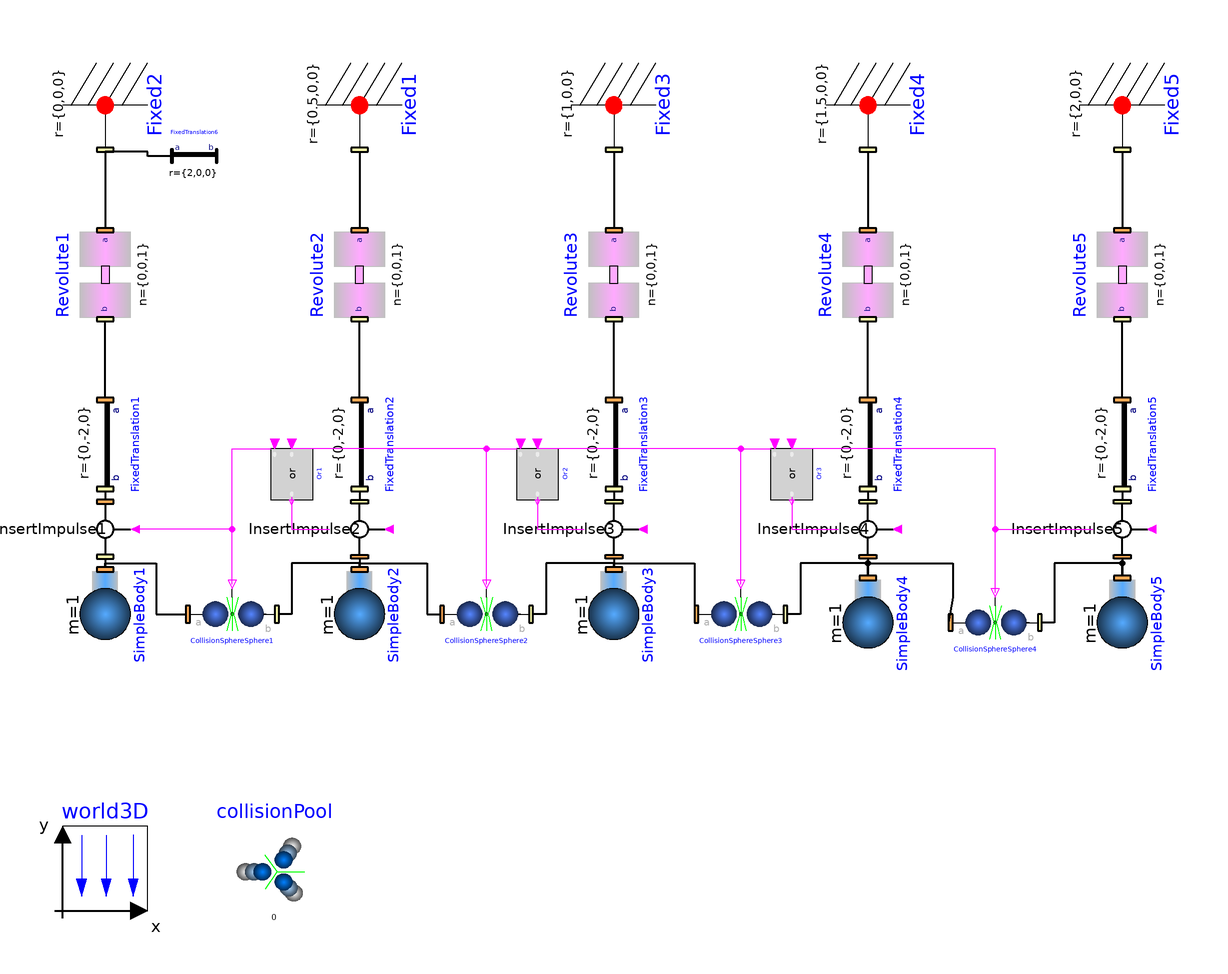

The Modelica model whose source follows is shown above as a component diagram (icons at their Placement, wires along their Line points).

model NewtonsCradle "An implementation of Newton's Cradle"
                  extends Modelica.Icons.Example;
        inner Mechanics3D.World3D world3D(     n={0,-1,0}, g=9.81,
          nominalLength=5,
          animateWorld=false,
          animateGravity=false)
          annotation (extent=[-100,-100; -80,-80]);
        annotation (Diagram, experiment(StopTime=10, NumberOfIntervals=2500),
      Coordsys(extent=[-100,-100; 160,100]), preferedView="info",
          Documentation(info="<html>
This example presents the model of Newton's cadle.
<p>
<img src=\"../Images/NewtonsCradle.png\">
</p>
</html>"));
        Parts.SimpleBody SimpleBody1(sphereDiameter=0.5,
          I_11=0.01,
          I_22=0.01,
          I_33=0.01)                 annotation (extent=[-100,-40; -80,-20],
            rotation=270);
        Interfaces.InsertImpulse InsertImpulse1
          annotation (extent=[-80,0; -100,-20], rotation=90);
        Parts.Fixed Fixed2 annotation (extent=[-100,80; -80,100], rotation=270);
        Joints.Revolute Revolute1(enforceStates=true,
          initType=Modelica.Mechanics.MultiBody.Types.Init.PositionVelocity,
          w_start=0,
          phi_start=-40)
          annotation (extent=[-100,40; -80,60], rotation=270);
        Parts.FixedTranslation FixedTranslation1(r={0,-2,0})
          annotation (extent=[-100,0; -80,20], rotation=270);
        Parts.SimpleBody SimpleBody2(m=1, sphereDiameter=0.5,
          I_11=0.01,
          I_22=0.01,
          I_33=0.01)                 annotation (extent=[-40,-40; -20,-20],
            rotation=270);
        Interfaces.InsertImpulse InsertImpulse2
          annotation (extent=[-40,0; -20,-20],
                                             rotation=90);
        Parts.Fixed Fixed1(r={0.5,0,0})
                           annotation (extent=[-40,80; -20,100],
                                                               rotation=270);
        Joints.Revolute Revolute2(enforceStates=true,
          initType=Modelica.Mechanics.MultiBody.Types.Init.PositionVelocity,
          w_start=0,
          phi_start=-40)
          annotation (extent=[-40,40; -20,60],
                                             rotation=270);
        Parts.FixedTranslation FixedTranslation2(r={0,-2,0})
          annotation (extent=[-40,0; -20,20],
                                            rotation=270);
        Contacts.CollisionSphereSphere CollisionSphereSphere1(ra=0.2499, rb=
              0.2499,
          elasticity=1.0)
          annotation (extent=[-70,-40; -50,-20]);
        Parts.SimpleBody SimpleBody3(m=1, sphereDiameter=0.5,
          I_11=0.01,
          I_22=0.01,
          I_33=0.01)                 annotation (extent=[20,-40; 40,-20],
            rotation=270);
        Interfaces.InsertImpulse InsertImpulse3
          annotation (extent=[20,0; 40,-20], rotation=90);
        Parts.Fixed Fixed3(r={1,0,0})
                           annotation (extent=[20,80; 40,100], rotation=270);
        Joints.Revolute Revolute3(enforceStates=true,
          initType=Modelica.Mechanics.MultiBody.Types.Init.PositionVelocity,
          phi_start=0,
          w_start=0)
          annotation (extent=[20,40; 40,60], rotation=270);
        Parts.FixedTranslation FixedTranslation3(r={0,-2,0})
          annotation (extent=[20,0; 40,20], rotation=270);
        Contacts.CollisionSphereSphere CollisionSphereSphere2(ra=0.2499, rb=
              0.2499,
          elasticity=1.0)
          annotation (extent=[-10,-40; 10,-20]);
        Modelica.Blocks.Logical.Or Or1
          annotation (extent=[-52,-2; -40,8], rotation=270);
        Parts.SimpleBody SimpleBody4(m=1, sphereDiameter=0.5,
          I_11=0.01,
          I_22=0.01,
          I_33=0.01)                 annotation (extent=[80,-42; 100,-22],
            rotation=270);
        Interfaces.InsertImpulse InsertImpulse4
          annotation (extent=[80,0; 100,-20],rotation=90);
        Parts.Fixed Fixed4(r={1.5,0,0})
                           annotation (extent=[80,80; 100,100],rotation=270);
        Joints.Revolute Revolute4(enforceStates=true,
          initType=Modelica.Mechanics.MultiBody.Types.Init.PositionVelocity,
          phi_start=0,
          w_start=0)
          annotation (extent=[80,40; 100,60],rotation=270);
        Parts.FixedTranslation FixedTranslation4(r={0,-2,0})
          annotation (extent=[80,0; 100,20],rotation=270);
        Contacts.CollisionSphereSphere CollisionSphereSphere3(ra=0.2499, rb=
              0.2499,
          elasticity=1.0,
          muR=0)
          annotation (extent=[50,-40; 70,-20]);
        Modelica.Blocks.Logical.Or Or2
          annotation (extent=[6,-2; 18,8],    rotation=270);
        Parts.SimpleBody SimpleBody5(m=1, sphereDiameter=0.5,
          I_11=0.01,
          I_22=0.01,
          I_33=0.01)                 annotation (extent=[140,-42; 160,-22],
            rotation=270);
        Interfaces.InsertImpulse InsertImpulse5
          annotation (extent=[140,0; 160,-20],
                                             rotation=90);
        Parts.Fixed Fixed5(r={2,0,0})
                           annotation (extent=[140,80; 160,100],
                                                               rotation=270);
        Joints.Revolute Revolute5(enforceStates=true,
          initType=Modelica.Mechanics.MultiBody.Types.Init.PositionVelocity,
          w_start=0,
          phi_start=80)
          annotation (extent=[140,40; 160,60],
                                             rotation=270);
        Parts.FixedTranslation FixedTranslation5(r={0,-2,0})
          annotation (extent=[140,0; 160,20],
                                            rotation=270);
        Contacts.CollisionSphereSphere CollisionSphereSphere4(ra=0.2499, rb=
              0.2499,
          elasticity=1.0)
          annotation (extent=[110,-42; 130,-22]);
        Modelica.Blocks.Logical.Or Or3
          annotation (extent=[66,-2; 78,8],   rotation=270);
        inner CollisionPool collisionPool
          annotation (extent=[-60,-100; -40,-80]);
        Parts.FixedTranslation FixedTranslation6(r={2,0,0})
          annotation (extent=[-74,70; -64,86], rotation=0);
      equation
        connect(InsertImpulse1.frame_b, SimpleBody1.frame_a) annotation (points=[-90,-17;
              -90,-19],      style(
            color=0,
            rgbcolor={0,0,0},
            thickness=2,
            fillColor=7,
            rgbfillColor={255,255,255},
            fillPattern=1));
        connect(FixedTranslation1.frame_b, InsertImpulse1.frame_a) annotation (
            points=[-90,-1; -90,-3],
                                   style(
            color=0,
            rgbcolor={0,0,0},
            thickness=2,
            fillColor=7,
            rgbfillColor={255,255,255},
            fillPattern=1));
        connect(FixedTranslation1.frame_a, Revolute1.frame_b) annotation (
            points=[-90,21; -90,39], style(
            color=0,
            rgbcolor={0,0,0},
            thickness=2,
            fillColor=7,
            rgbfillColor={255,255,255},
            fillPattern=1));
        connect(Fixed2.frame_b, Revolute1.frame_a) annotation (points=[-90,79;
              -90,61], style(
            color=0,
            rgbcolor={0,0,0},
            thickness=2,
            fillColor=7,
            rgbfillColor={255,255,255},
            fillPattern=1));
        connect(InsertImpulse2.frame_b,SimpleBody2. frame_a) annotation (points=[-30,-17;
              -30,-18; -30,-19; -30,-19],
                             style(
            color=0,
            rgbcolor={0,0,0},
            thickness=2,
            fillColor=7,
            rgbfillColor={255,255,255},
            fillPattern=1));
        connect(FixedTranslation2.frame_b,InsertImpulse2. frame_a) annotation (
            points=[-30,-1; -30,-2; -30,-2; -30,-3],
                                   style(
            color=0,
            rgbcolor={0,0,0},
            thickness=2,
            fillColor=7,
            rgbfillColor={255,255,255},
            fillPattern=1));
        connect(FixedTranslation2.frame_a,Revolute2. frame_b) annotation (
            points=[-30,21; -30,25.5; -30,25.5; -30,30; -30,39; -30,39],
                                     style(
            color=0,
            rgbcolor={0,0,0},
            thickness=2,
            fillColor=7,
            rgbfillColor={255,255,255},
            fillPattern=1));
        connect(Fixed1.frame_b,Revolute2. frame_a) annotation (points=[-30,79;
              -30,74.5; -30,74.5; -30,70; -30,61; -30,61],
                       style(
            color=0,
            rgbcolor={0,0,0},
            thickness=2,
            fillColor=7,
            rgbfillColor={255,255,255},
            fillPattern=1));
        connect(CollisionSphereSphere1.y, InsertImpulse1.u) annotation (points=[-60,-23;
              -60,-10; -83,-10],           style(color=5, rgbcolor={255,0,255}));
        connect(SimpleBody1.frame_a, CollisionSphereSphere1.frame_a)
          annotation (points=[-90,-19; -90,-18; -78,-18; -78,-30; -71,-30],
            style(
            color=0,
            rgbcolor={0,0,0},
            thickness=2));
        connect(SimpleBody2.frame_a, CollisionSphereSphere1.frame_b)
          annotation (points=[-30,-19; -30,-18; -46,-18; -46,-30; -49,-30],
            style(
            color=0,
            rgbcolor={0,0,0},
            thickness=2));
        connect(InsertImpulse3.frame_b,SimpleBody3. frame_a) annotation (points=[30,-17;
              30,-18; 30,-19; 30,-19],
                             style(
            color=0,
            rgbcolor={0,0,0},
            thickness=2,
            fillColor=7,
            rgbfillColor={255,255,255},
            fillPattern=1));
        connect(FixedTranslation3.frame_b,InsertImpulse3. frame_a) annotation (
            points=[30,-1; 30,-2; 30,-2; 30,-3],
                                   style(
            color=0,
            rgbcolor={0,0,0},
            thickness=2,
            fillColor=7,
            rgbfillColor={255,255,255},
            fillPattern=1));
        connect(FixedTranslation3.frame_a,Revolute3. frame_b) annotation (
            points=[30,21; 30,25.5; 30,25.5; 30,30; 30,39; 30,39],
                                     style(
            color=0,
            rgbcolor={0,0,0},
            thickness=2,
            fillColor=7,
            rgbfillColor={255,255,255},
            fillPattern=1));
        connect(Fixed3.frame_b,Revolute3. frame_a) annotation (points=[30,79;
              30,74.5; 30,74.5; 30,70; 30,61; 30,61],
                       style(
            color=0,
            rgbcolor={0,0,0},
            thickness=2,
            fillColor=7,
            rgbfillColor={255,255,255},
            fillPattern=1));
        connect(SimpleBody2.frame_a, CollisionSphereSphere2.frame_a)
          annotation (points=[-30,-19; -30,-18; -14,-18; -14,-30; -11,-30],
                                                              style(
            color=0,
            rgbcolor={0,0,0},
            thickness=2));
        connect(SimpleBody3.frame_a, CollisionSphereSphere2.frame_b)
          annotation (points=[30,-19; 30,-18; 14,-18; 14,-30; 11,-30], style(
            color=0,
            rgbcolor={0,0,0},
            thickness=2));
        connect(Or1.y, InsertImpulse2.u) annotation (points=[-46,-2.5; -46,-10;
              -37,-10], style(color=5, rgbcolor={255,0,255}));
        connect(CollisionSphereSphere1.y, Or1.u2) annotation (points=[-60,-23;
              -60,9; -50.8,9], style(color=5, rgbcolor={255,0,255}));
        connect(CollisionSphereSphere2.y, Or1.u1) annotation (points=[0,-23; 0,
              9; -46,9],    style(color=5, rgbcolor={255,0,255}));
        connect(InsertImpulse4.frame_b,SimpleBody4. frame_a) annotation (points=[90,-17;
              90,-21],       style(
            color=0,
            rgbcolor={0,0,0},
            thickness=2,
            fillColor=7,
            rgbfillColor={255,255,255},
            fillPattern=1));
        connect(FixedTranslation4.frame_b,InsertImpulse4. frame_a) annotation (
            points=[90,-1; 90,-3], style(
            color=0,
            rgbcolor={0,0,0},
            thickness=2,
            fillColor=7,
            rgbfillColor={255,255,255},
            fillPattern=1));
        connect(FixedTranslation4.frame_a,Revolute4. frame_b) annotation (
            points=[90,21; 90,39],   style(
            color=0,
            rgbcolor={0,0,0},
            thickness=2,
            fillColor=7,
            rgbfillColor={255,255,255},
            fillPattern=1));
        connect(Fixed4.frame_b,Revolute4. frame_a) annotation (points=[90,79;
              90,61],  style(
            color=0,
            rgbcolor={0,0,0},
            thickness=2,
            fillColor=7,
            rgbfillColor={255,255,255},
            fillPattern=1));
        connect(SimpleBody4.frame_a,CollisionSphereSphere3. frame_b)
          annotation (points=[90,-21; 90,-18; 74,-18; 74,-30; 71,-30], style(
            color=0,
            rgbcolor={0,0,0},
            thickness=2));
        connect(CollisionSphereSphere2.y, Or2.u2) annotation (points=[0,-23; 0,
              9; 7.2,9], style(color=5, rgbcolor={255,0,255}));
        connect(Or2.y, InsertImpulse3.u) annotation (points=[12,-2.5; 12,-10;
              23,-10], style(color=5, rgbcolor={255,0,255}));
        connect(CollisionSphereSphere3.y, Or2.u1) annotation (points=[60,-23;
              60,9; 12,9], style(color=5, rgbcolor={255,0,255}));
        connect(SimpleBody3.frame_a, CollisionSphereSphere3.frame_a)
          annotation (points=[30,-19; 30,-18; 49,-18; 49,-30], style(
            color=0,
            rgbcolor={0,0,0},
            thickness=2));
        connect(InsertImpulse5.frame_b,SimpleBody5. frame_a) annotation (points=[150,-17;
              150,-21],      style(
            color=0,
            rgbcolor={0,0,0},
            thickness=2,
            fillColor=7,
            rgbfillColor={255,255,255},
            fillPattern=1));
        connect(FixedTranslation5.frame_b,InsertImpulse5. frame_a) annotation (
            points=[150,-1; 150,-3],
                                   style(
            color=0,
            rgbcolor={0,0,0},
            thickness=2,
            fillColor=7,
            rgbfillColor={255,255,255},
            fillPattern=1));
        connect(FixedTranslation5.frame_a,Revolute5. frame_b) annotation (
            points=[150,21; 150,39], style(
            color=0,
            rgbcolor={0,0,0},
            thickness=2,
            fillColor=7,
            rgbfillColor={255,255,255},
            fillPattern=1));
        connect(Fixed5.frame_b,Revolute5. frame_a) annotation (points=[150,79;
              150,61], style(
            color=0,
            rgbcolor={0,0,0},
            thickness=2,
            fillColor=7,
            rgbfillColor={255,255,255},
            fillPattern=1));
        connect(CollisionSphereSphere4.y,InsertImpulse5. u) annotation (points=[120,-25;
              120,-10; 143,-10],        style(color=5, rgbcolor={255,0,255}));
        connect(SimpleBody5.frame_a,CollisionSphereSphere4. frame_b)
          annotation (points=[150,-21; 150,-18; 134,-18; 134,-32; 131,-32],
                                                                       style(
            color=0,
            rgbcolor={0,0,0},
            thickness=2));
        connect(SimpleBody4.frame_a, CollisionSphereSphere4.frame_a)
          annotation (points=[90,-21; 90,-18; 110,-18; 110,-26; 109,-32], style(
            color=0,
            rgbcolor={0,0,0},
            thickness=2));
        connect(CollisionSphereSphere3.y, Or3.u2) annotation (points=[60,-23;
              60,9; 67.2,9], style(color=5, rgbcolor={255,0,255}));
        connect(Or3.y, InsertImpulse4.u) annotation (points=[72,-2.5; 72,-10;
              83,-10], style(color=5, rgbcolor={255,0,255}));
        connect(CollisionSphereSphere4.y, Or3.u1) annotation (points=[120,-25;
              120,9; 72,9], style(color=5, rgbcolor={255,0,255}));
        connect(FixedTranslation6.frame_a, Fixed2.frame_b) annotation (points=[
              -74.5,78; -80,78; -80,79; -90,79], style(
            color=0,
            rgbcolor={0,0,0},
            thickness=2));
      end NewtonsCradle;